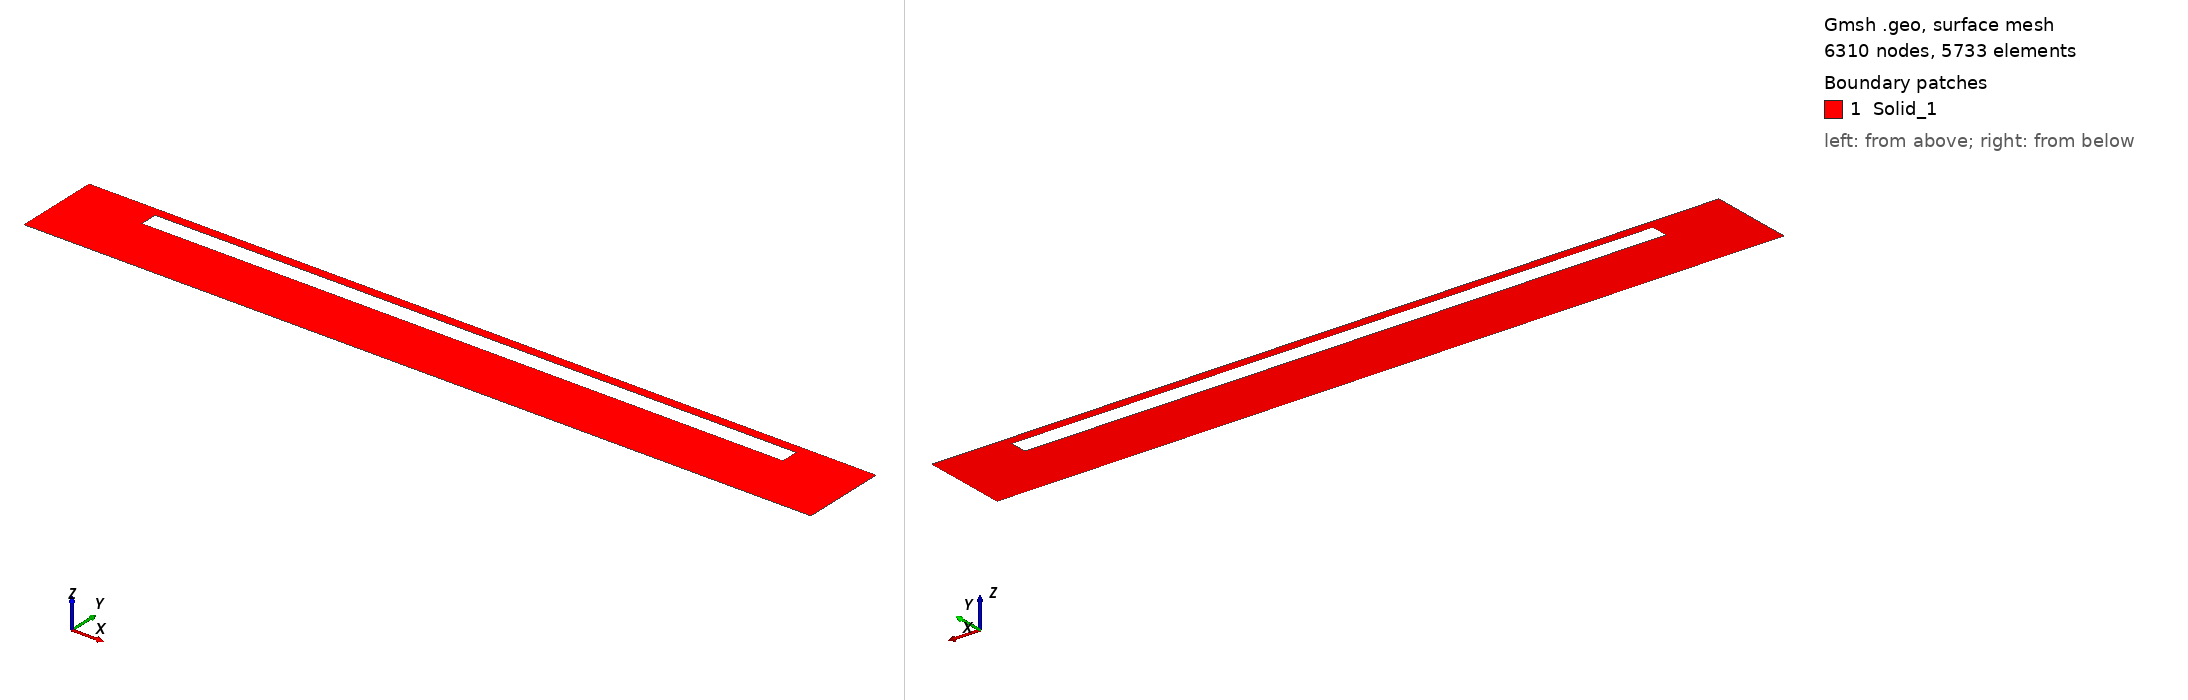

Gmsh geometry script, surface-meshed: 6310 nodes, 5733 surface elements. Boundary patches (legend numbers): 1 Solid_1. Left view from above one corner, right view from below the opposite corner. Legend entries are the model's physical surfaces. The drawing asked Gmsh for element sizes between 1% and 20% of the model's largest extent; the script's own settings can give other sizes.

=== geometryS_1mat.geo (drawn) ===
d = 0.01;
L = 110.0 ;
H = 3.0 ;
Hs= 1.5 ; 
Hb= 10  ;
dL= 12.5;

// Points ===============
Point(1) = {L, H, 0, d};
Point(2) = {0, H, 0, d};
Point(3) = {L, H+Hs, 0, d};
Point(4) = {0, H+Hs, 0, d};

Point(5) = {-dL , H+Hs , 0, d};
Point(6) = {-dL , H , 0, d};
Point(7) = {L+dL, H+Hs , 0, d};
Point(8) = {L+dL, H , 0, d};

Point(9)  = {-dL , 0 , 0, d};
Point(10) = { 0  , 0 , 0, d};
Point(11) = {L   , 0 , 0, d};
Point(12) = {L+dL, 0 , 0, d};

Point(13) = {-dL , -Hb , 0, d};
Point(14) = { 0  , -Hb , 0, d};
Point(15) = {L   , -Hb , 0, d};
Point(16) = {L+dL, -Hb , 0, d};

// lines ================
Line(1) = {1, 2};
Line(2) = {2, 4};
Line(3) = {4, 3};
Line(4) = {3, 1};

Line(5)  = {5, 6};
Line(6)  = {6, 2};
Line(7)  = {4, 5};
Line(8)  = {1, 8};
Line(9)  = {8, 7};
Line(10) = {7, 3};

Line(11) = {6, 9};
Line(12) = {9, 10};
Line(13) = {10, 2};
Line(14) = {1, 11};
Line(15) = {11, 12};
Line(16) = {12, 8};

Line(17) = {9,  13};
Line(18) = {13, 14};
Line(19) = {14, 10};
Line(20) = {11, 15};
Line(21) = {15, 16};
Line(22) = {16, 12};

Line(23) = {10, 11};
Line(24) = {14, 15};

// Curves ===============
Curve Loop(1) = {-1, -2, -3, -4};
Curve Loop(2) = {5, 6, 2, 7};
Curve Loop(3) = {8, 9, 10, 4};
Curve Loop(4) = {11, 12, 13, -6};
Curve Loop(5) = {14, 15, 16, -8};
Curve Loop(6) = {17, 18, 19, -12};
Curve Loop(7) = {20, 21, 22, -15};
Curve Loop(8) = {-19, 24, -20, -23};

// Surfaces =============
Surface(1) = {1};
Surface(2) = {2};
Surface(3) = {3};
Surface(4) = {4};
Surface(5) = {5};
Surface(6) = {6};
Surface(7) = {7};
Surface(8) = {8};

// Groups ===============
Physical Curve("Top") = {3,7,10};
Physical Curve("Clamped") = {5,11,17,9,16,22};
Physical Curve("Bottom") = {18,24,21};
Physical Curve("FSInterface") = {1,13,14,23};
Physical Surface("Solid_1") = {1,2,3,4,5,6,7,8};

// MESH 
Transfinite Line {1, 3} = 400 Using Progression 1;
Transfinite Line {2, 4, 5, 9} = 10 Using Progression 1;

Transfinite Line {7, 6, 12, 18, 8, 10, 15, 21} = 10 Using Progression 1;
Transfinite Line {11, 13, 14, 16} = 20 Using Progression 1;

Transfinite Line {17, 19, 20, 22} = 15 Using Progression 1;

Transfinite Line {23,24} = 100 Using Progression 1;


Recombine Surface "*";
Transfinite Surface "*";

Mesh.Binary=1;
